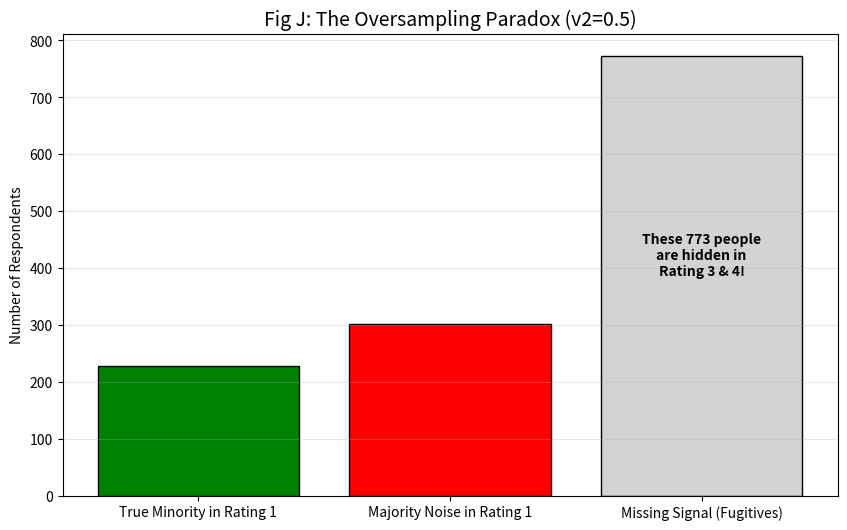

The script that saved this image:
import numpy as np
import pandas as pd
import matplotlib.pyplot as plt
import shutil
import os

# ==========================================
# [Setup] Create output directory
# ==========================================
output_dir = "oversampling_paradox_results"
if os.path.exists(output_dir): shutil.rmtree(output_dir)
os.makedirs(output_dir, exist_ok=True)

# --- 1. Core Model Definitions ---
def u_base(i, peak): return 1.0 - 0.25 * np.abs(i - peak)
def softmax(u, beta):
    ex = np.exp(beta * u)
    return ex / np.sum(ex)

def get_group_probs(v2, beta, peak):
    options = np.array([1, 2, 3, 4, 5])
    u_true = u_base(options, peak)
    u_sontaku = u_base(options, 4)
    return softmax((1 - v2) * u_true + v2 * u_sontaku, beta)

# --- 2. Validation J: The Oversampling Paradox ---
print("Running Validation J: Oversampling Paradox Simulation...")
v2_target = 0.5
beta = 5.0
N_total = 10000

# 1. 真のマイノリティ(10%)とマジョリティ(90%)を生成
n_minority = int(N_total * 0.10)
n_majority = N_total - n_minority

# 各グループの忖度後の分布
p_min = get_group_probs(v2_target, beta, 1)
p_maj = get_group_probs(v2_target, beta, 3)

# 各個人が選んだ回答をシミュレート
resp_min = np.random.choice([1,2,3,4,5], size=n_minority, p=p_min)
resp_maj = np.random.choice([1,2,3,4,5], size=n_majority, p=p_maj)

# 全データ結合
df = pd.DataFrame({
    'Group': ['Minority']*n_minority + ['Majority']*n_majority,
    'Response': np.concatenate([resp_min, resp_maj])
})

# オーバーサンプリング前の評価1の構成を確認
obs_rating_1 = df[df['Response'] == 1]
min_in_1 = len(obs_rating_1[obs_rating_1['Group'] == 'Minority'])
maj_in_1 = len(obs_rating_1[obs_rating_1['Group'] == 'Majority'])

# 3. 本来「評価1」であるべきマイノリティ(1000人)のうち、何人が「評価3や4」に逃げたか？
fugitives = len(df[(df['Group'] == 'Minority') & (df['Response'] != 1)])

# グラフ：オーバーサンプリングの「質の劣化」を可視化
plt.figure(figsize=(10, 6))
labels = ['True Minority in Rating 1', 'Majority Noise in Rating 1', 'Missing Signal (Fugitives)']
values = [min_in_1, maj_in_1, fugitives]
colors = ['green', 'red', 'lightgray']

plt.bar(labels, values, color=colors, edgecolor='black')
plt.title(f"Fig J: The Oversampling Paradox (v2={v2_target})", fontsize=14)
plt.ylabel("Number of Respondents")
plt.text(2, fugitives/2, f"These {fugitives} people\nare hidden in\nRating 3 & 4!", ha='center', fontweight='bold')
plt.grid(axis='y', alpha=0.3)

plt.savefig(os.path.join(output_dir, 'fig_J_oversampling_paradox.png'), dpi=300)
plt.close()

# CSV出力
df_summary = pd.DataFrame({
    'Metric': labels,
    'Count': values
})
df_summary.to_csv(os.path.join(output_dir, 'data_J_oversampling_summary.csv'), index=False)

shutil.make_archive("oversampling_paradox_archive", 'zip', output_dir)
print("✅ Done. 'oversampling_paradox_archive.zip' is ready.")
